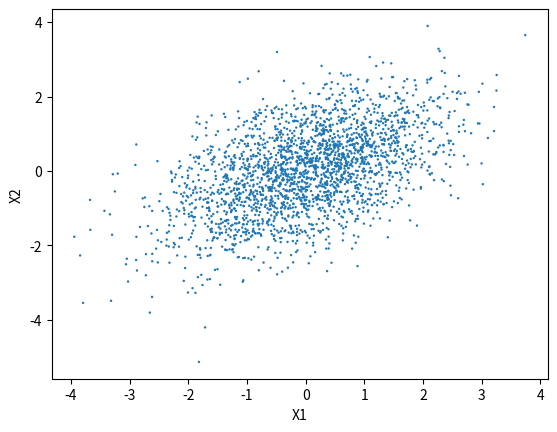

Reproduce this figure in Python.
# coding: utf-8

import numpy as np
import matplotlib.pyplot as plt
from mpl_toolkits.mplot3d.axes3d import Axes3D


def range_ex(start, end, step):
    while start + step < end:
        yield start
        start += step


# P(x) : Target distribution
def P(x1, x2, b):
    return np.exp(-1/2 * (x1**2 - 2*b*x1*x2 + x2**2))


def gibbs(N, thin, b):
    s = []
    x1 = 0.0
    x2 = 0.0
    for i in range(N):
        for j in range(thin):
            x1 = np.random.normal(b * x2, 1)  # P(x1|x2)
            x2 = np.random.normal(b * x1, 1)  # P(x2|x1)
        s.append((x1, x2))
    return np.array(s)


def main():
    xs = []
    ys = []
    zs = []
    b = 0.5

    for i in range_ex(-3, 3, 0.1):
        for j in range_ex(-3, 3, 0.1):
            xs.append(i)
            ys.append(j)
            zs.append(P(i, j, b))

    ax = Axes3D(plt.figure())
    ax.scatter3D(xs, ys, zs, s=3, edgecolor='None')
    plt.show()

    # gibbs sampling
    N = 3000
    thin = 500
    burn_in = 0.2

    sample = gibbs(N, thin, b)

    plt.scatter(
        sample[int(N * burn_in):, 0],
        sample[int(N * burn_in):, 1],
        s=3,
        edgecolor='None'
    )
    plt.xlabel('X1')
    plt.ylabel('X2')
    plt.show()

    print('x1:',
          np.mean(sample[int(N * burn_in):, 0]),
          np.var(sample[int(N * burn_in):, 0]))
    # => x1: 0.00741907569473 1.32326519155
    print('x2:',
          np.mean(sample[int(N * burn_in):, 1]),
          np.var(sample[int(N * burn_in):, 1]))
    # => x2: -0.00980409857562 1.33662629729


if __name__ == '__main__':
    main()
